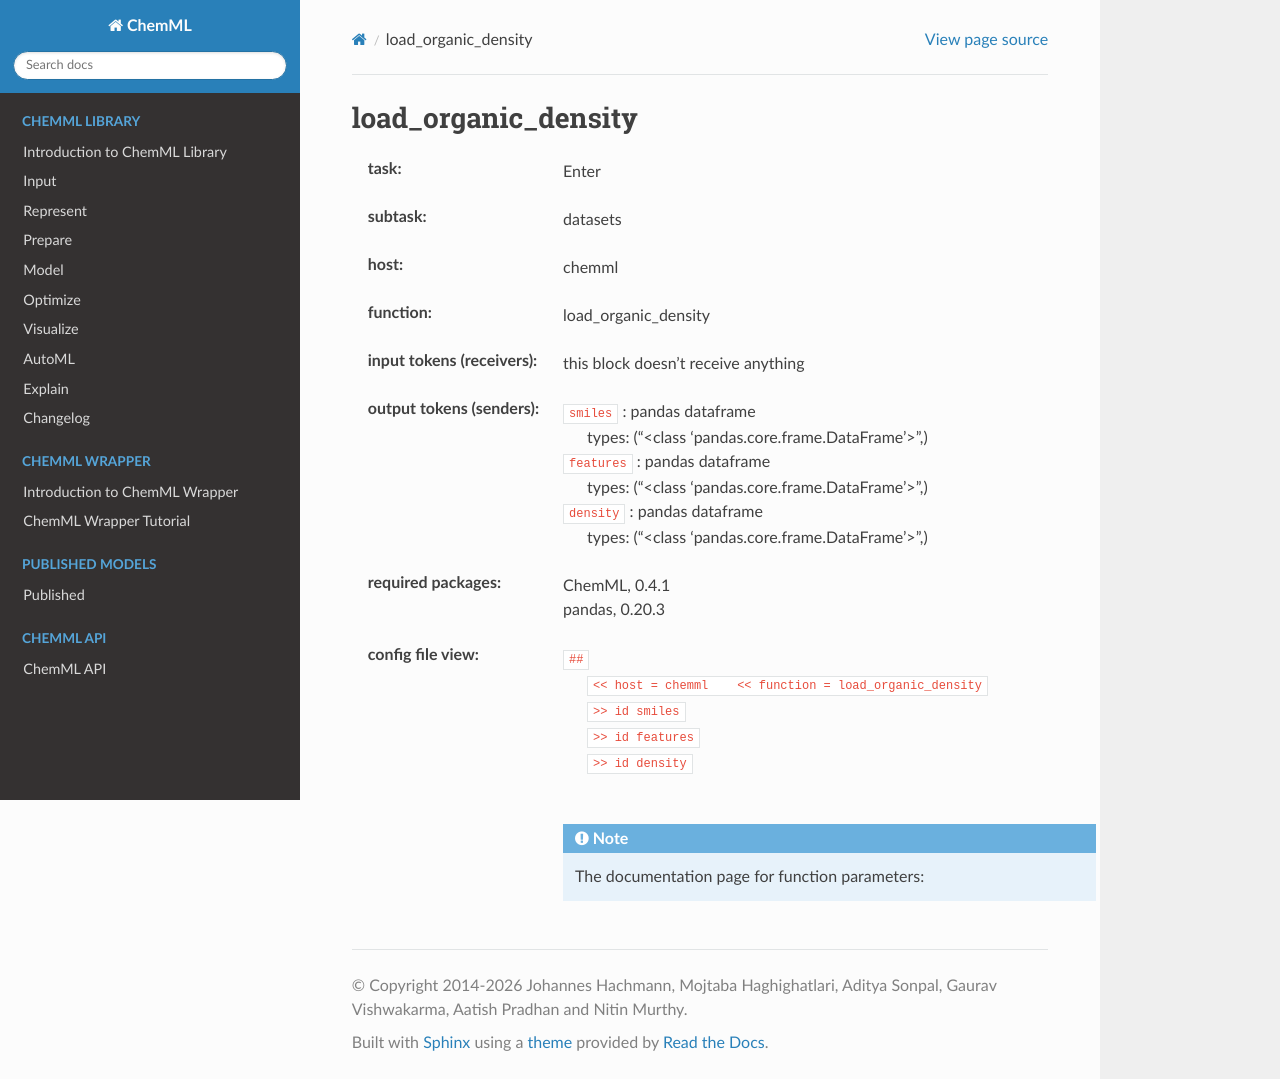

repository: hachmannlab/chemml · page: API/wrapper_docs/chemml.load_organic_density.html · generator: sphinx

.. _load_organic_density:

load_organic_density
=====================

:task:
    | Enter

:subtask:
    | datasets

:host:
    | chemml

:function:
    | load_organic_density

:input tokens (receivers):
    |   this block doesn't receive anything

:output tokens (senders):
    | ``smiles`` : pandas dataframe
    |   types: ("<class 'pandas.core.frame.DataFrame'>",)
    | ``features`` : pandas dataframe
    |   types: ("<class 'pandas.core.frame.DataFrame'>",)
    | ``density`` : pandas dataframe
    |   types: ("<class 'pandas.core.frame.DataFrame'>",)


:required packages:
    | ChemML, 0.4.1
    | pandas, 0.20.3

:config file view:
    | ``##``
    |   ``<< host = chemml    << function = load_organic_density``
    |   ``>> id smiles``
    |   ``>> id features``
    |   ``>> id density``
    |
    .. note:: The documentation page for function parameters: 
